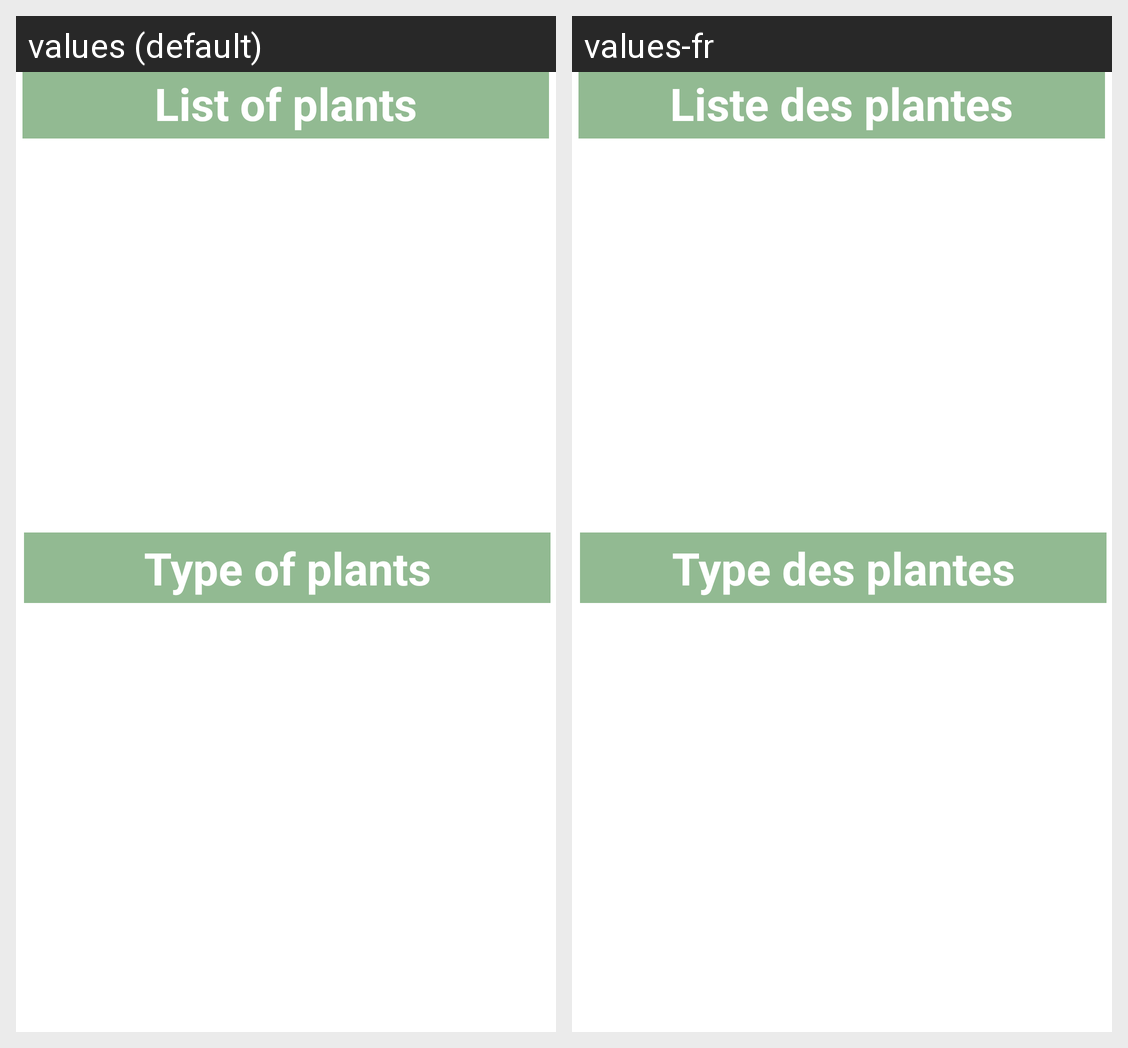

The Android screen above is rendered under two locales of the same app. Produce the string resources it draws, with the default and per-locale values.
Android screen res/layout/fragment_plante.xml rendered under 2 locales, left to right: values (default), values-fr. Device: Nexus 5 (rendered at 1080×1920; each locale shown at half size, 540×960, under a caption strip naming it); theme Theme.ArrosageIntellegentV2.
Strings drawn on this screen, with the default value and each locale's value (text and hints the layout hard-codes, and strings that could not be matched under every locale, appear in the picture but are not listed):

liste_of_plants
  values: List of plants
  values-fr: Liste des plantes

type_of_plants
  values: Type of plants
  values-fr: Type des plantes
